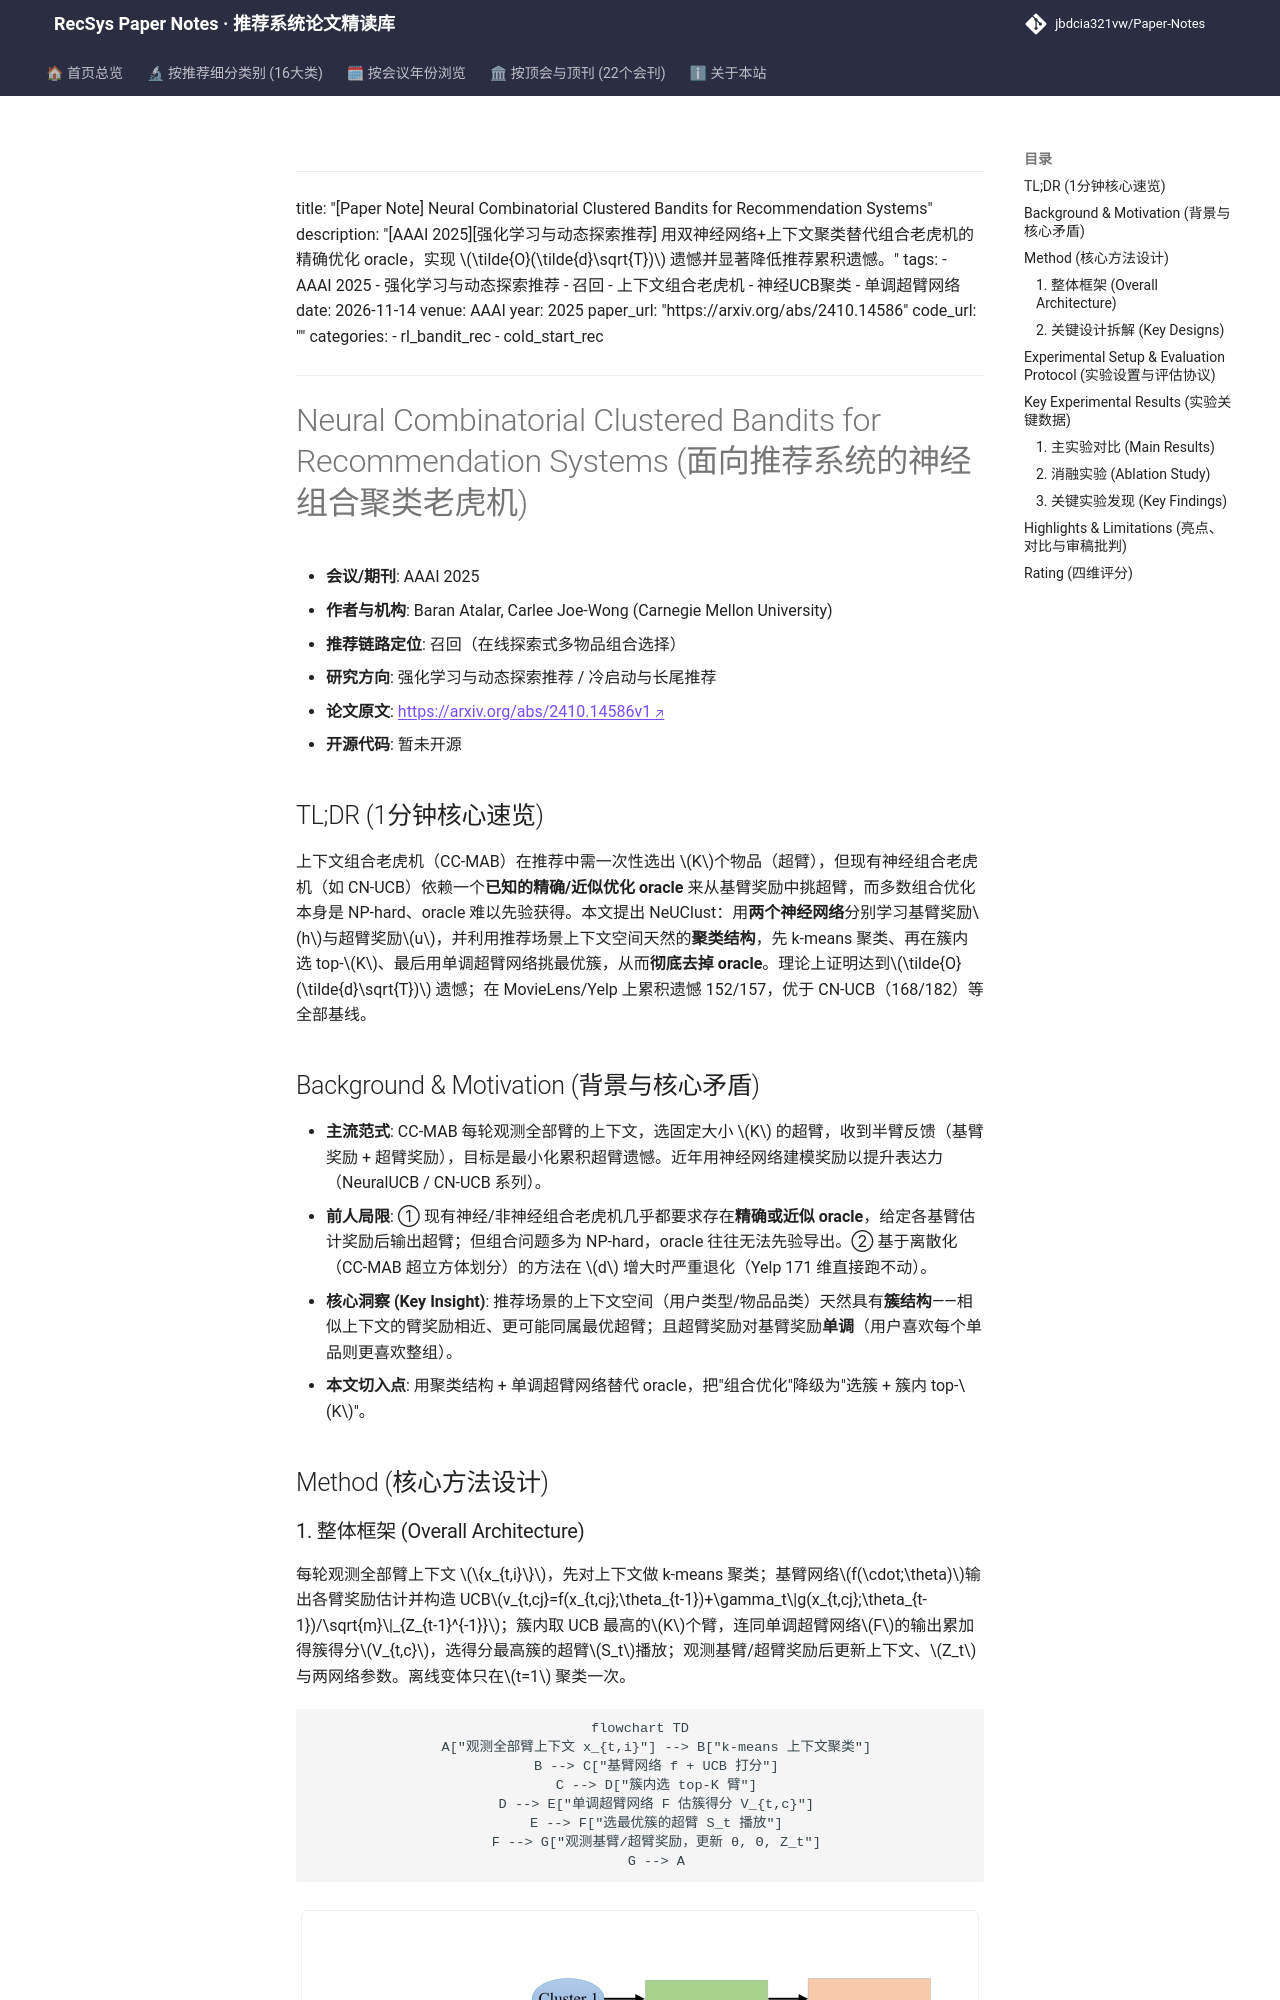

repository: jbdcia321vw/Paper-Notes · page: venues/AAAI/2025/rl_bandit_rec/neural_combinatorial_clustered_bandits_for_recommendation_systems/index.html · generator: mkdocs

---
title: "[Paper Note] Neural Combinatorial Clustered Bandits for Recommendation Systems"
description: "[AAAI 2025][强化学习与动态探索推荐] 用双神经网络+上下文聚类替代组合老虎机的精确优化 oracle，实现 $\tilde{O}(\tilde{d}\sqrt{T})$ 遗憾并显著降低推荐累积遗憾。"
tags:
  - AAAI 2025
  - 强化学习与动态探索推荐
  - 召回
  - 上下文组合老虎机
  - 神经UCB聚类
  - 单调超臂网络
date: 2026-11-14
venue: AAAI
year: 2025
paper_url: "https://arxiv.org/abs/2410.14586"
code_url: ""
categories:
  - rl_bandit_rec
  - cold_start_rec
---

# Neural Combinatorial Clustered Bandits for Recommendation Systems (面向推荐系统的神经组合聚类老虎机)

- **会议/期刊**: AAAI 2025
- **作者与机构**: Baran Atalar, Carlee Joe-Wong (Carnegie Mellon University)
- **推荐链路定位**: 召回（在线探索式多物品组合选择）
- **研究方向**: 强化学习与动态探索推荐 / 冷启动与长尾推荐
- **论文原文**: [https://arxiv.org/abs/2410.14586v1](https://arxiv.org/abs/2410.14586v1)
- **开源代码**: 暂未开源

## TL;DR (1分钟核心速览)

上下文组合老虎机（CC-MAB）在推荐中需一次性选出 $K$个物品（超臂），但现有神经组合老虎机（如 CN-UCB）依赖一个**已知的精确/近似优化 oracle** 来从基臂奖励中挑超臂，而多数组合优化本身是 NP-hard、oracle 难以先验获得。本文提出 NeUClust：用**两个神经网络**分别学习基臂奖励$h$与超臂奖励$u$，并利用推荐场景上下文空间天然的**聚类结构**，先 k-means 聚类、再在簇内选 top-$K$、最后用单调超臂网络挑最优簇，从而**彻底去掉 oracle**。理论上证明达到$\tilde{O}(\tilde{d}\sqrt{T})$ 遗憾；在 MovieLens/Yelp 上累积遗憾 152/157，优于 CN-UCB（168/182）等全部基线。

## Background & Motivation (背景与核心矛盾)

- **主流范式**: CC-MAB 每轮观测全部臂的上下文，选固定大小 $K$ 的超臂，收到半臂反馈（基臂奖励 + 超臂奖励），目标是最小化累积超臂遗憾。近年用神经网络建模奖励以提升表达力（NeuralUCB / CN-UCB 系列）。
- **前人局限**: ① 现有神经/非神经组合老虎机几乎都要求存在**精确或近似 oracle**，给定各基臂估计奖励后输出超臂；但组合问题多为 NP-hard，oracle 往往无法先验导出。② 基于离散化（CC-MAB 超立方体划分）的方法在 $d$ 增大时严重退化（Yelp 171 维直接跑不动）。
- **核心洞察 (Key Insight)**: 推荐场景的上下文空间（用户类型/物品品类）天然具有**簇结构**——相似上下文的臂奖励相近、更可能同属最优超臂；且超臂奖励对基臂奖励**单调**（用户喜欢每个单品则更喜欢整组）。
- **本文切入点**: 用聚类结构 + 单调超臂网络替代 oracle，把"组合优化"降级为"选簇 + 簇内 top-$K$"。

## Method (核心方法设计)
